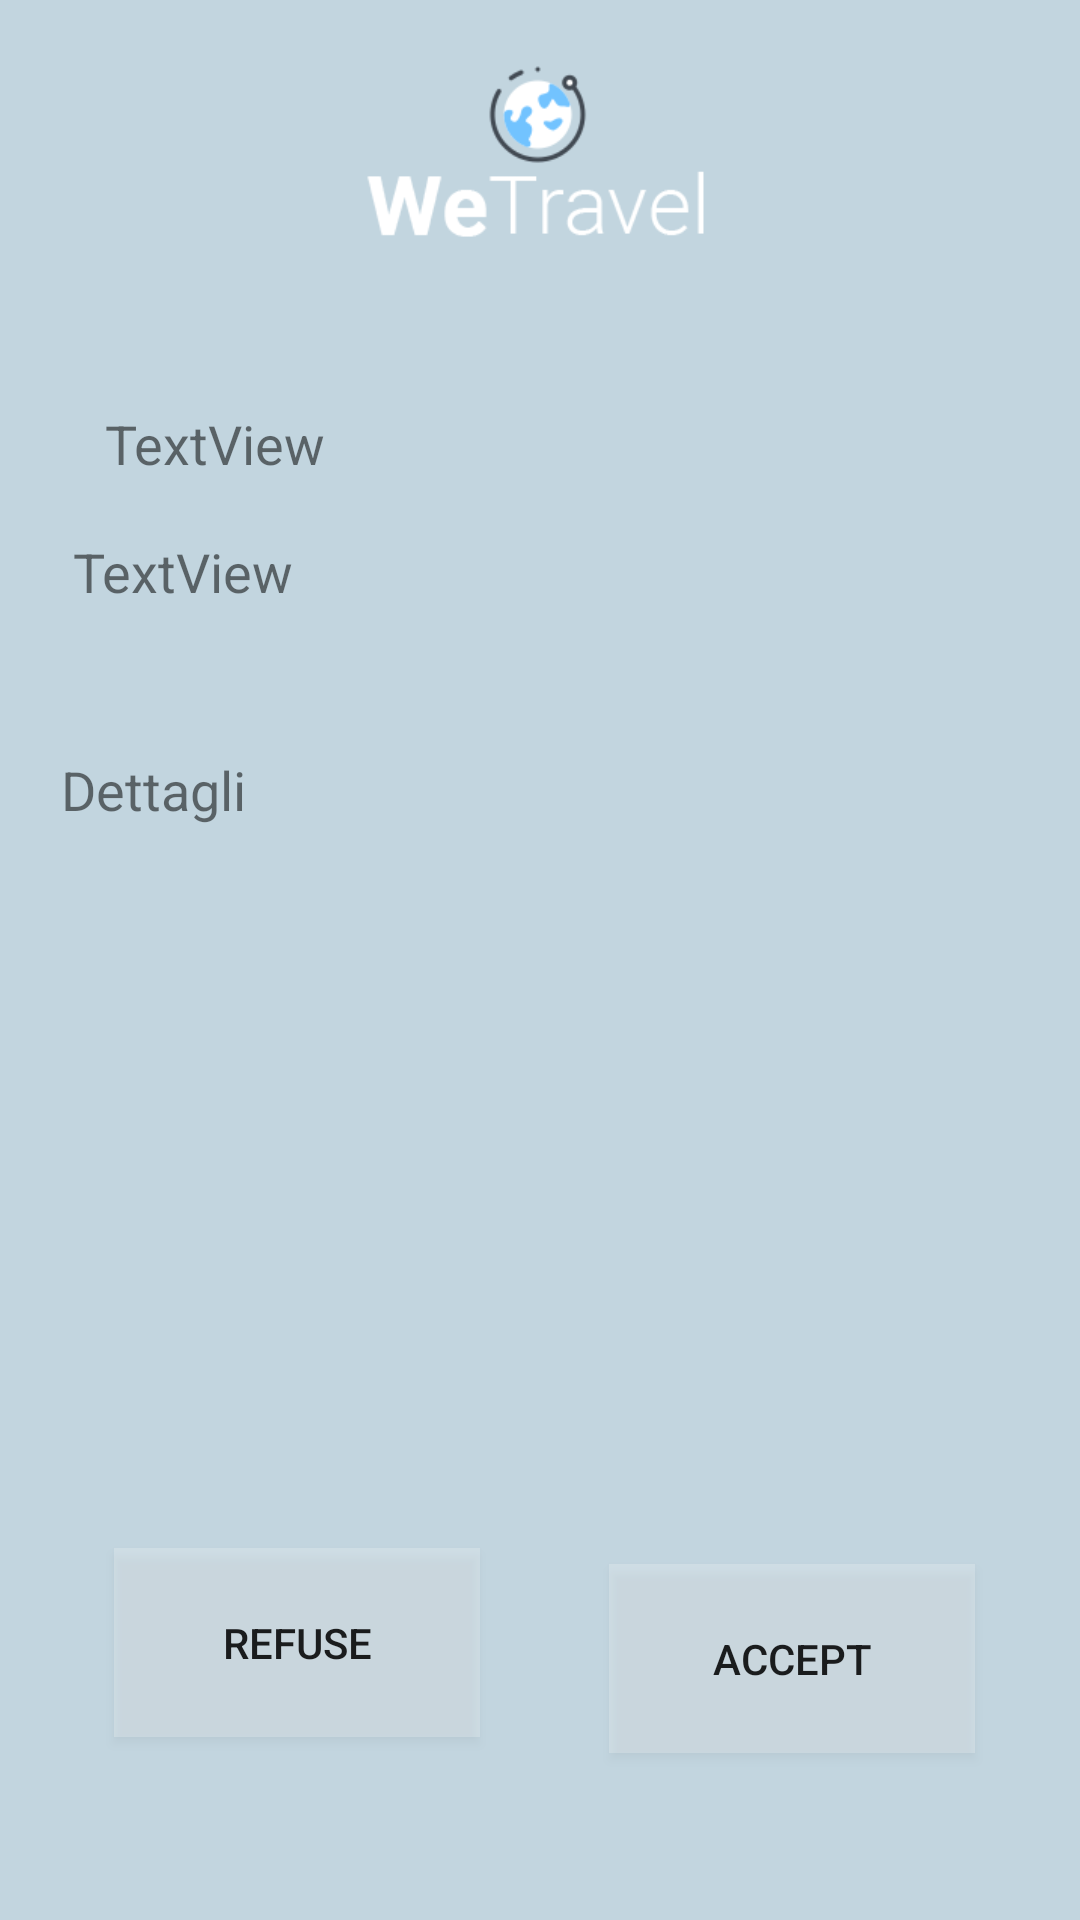

Write the Android layout XML for this screen, with the resource values it uses.
<!-- AndroidManifest.xml: application theme AppTheme -->
<!-- res/layout/activity_marker_details.xml -->
<?xml version="1.0" encoding="utf-8"?>
<androidx.constraintlayout.widget.ConstraintLayout xmlns:android="http://schemas.android.com/apk/res/android"
    xmlns:app="http://schemas.android.com/apk/res-auto"
    xmlns:tools="http://schemas.android.com/tools"
    android:layout_width="match_parent"
    android:layout_height="match_parent"
    android:background="#B2ABC6D5"
    tools:context=".activities.MarkerDetailsActivity">

    <Button
        android:id="@+id/refuseButton"
        android:layout_width="122dp"
        android:layout_height="63dp"
        android:background="#3BFFFFFF"
        android:text="Refuse"
        app:layout_constraintBottom_toBottomOf="parent"
        app:layout_constraintEnd_toEndOf="parent"
        app:layout_constraintHorizontal_bias="0.159"
        app:layout_constraintStart_toStartOf="parent"
        app:layout_constraintTop_toTopOf="parent"
        app:layout_constraintVertical_bias="0.894" />


    <ImageView
        android:id="@+id/imageLogo"
        android:layout_width="116dp"
        android:layout_height="71dp"
        android:layout_marginTop="16dp"
        android:src="@drawable/logo"
        app:layout_constraintEnd_toEndOf="parent"
        app:layout_constraintStart_toStartOf="parent"
        app:layout_constraintTop_toTopOf="parent" />

    <Button
        android:id="@+id/acceptButton"
        android:layout_width="122dp"
        android:layout_height="63dp"
        android:background="#3BFFFFFF"
        android:text="Accept"
        app:layout_constraintBottom_toBottomOf="parent"
        app:layout_constraintEnd_toEndOf="parent"
        app:layout_constraintHorizontal_bias="0.553"
        app:layout_constraintStart_toEndOf="@+id/refuseButton"
        app:layout_constraintTop_toBottomOf="@+id/detailsTextView"
        app:layout_constraintVertical_bias="0.666" />

    <TextView
        android:id="@+id/detailsTextView"
        android:layout_width="314dp"
        android:layout_height="159dp"
        android:text="Dettagli"
        android:textSize="18dp"
        app:layout_constraintBottom_toBottomOf="parent"
        app:layout_constraintEnd_toEndOf="parent"
        app:layout_constraintHorizontal_bias="0.443"
        app:layout_constraintStart_toStartOf="parent"
        app:layout_constraintTop_toTopOf="parent"
        app:layout_constraintVertical_bias="0.522" />

    <TextView
        android:id="@+id/peerTextView"
        android:layout_width="279dp"
        android:layout_height="28dp"
        android:text="TextView"
        android:textSize="18dp"
        app:layout_constraintBottom_toTopOf="@+id/detailsTextView"
        app:layout_constraintEnd_toEndOf="parent"
        app:layout_constraintHorizontal_bias="0.431"
        app:layout_constraintStart_toStartOf="parent"
        app:layout_constraintTop_toTopOf="parent"
        app:layout_constraintVertical_bias="0.608" />

    <TextView
        android:id="@+id/coordinatesTextView"
        android:layout_width="303dp"
        android:layout_height="45dp"
        android:text="TextView"
        android:textSize="18dp"
        app:layout_constraintBottom_toTopOf="@+id/detailsTextView"
        app:layout_constraintEnd_toEndOf="parent"
        app:layout_constraintHorizontal_bias="0.425"
        app:layout_constraintStart_toStartOf="parent"
        app:layout_constraintTop_toTopOf="parent"
        app:layout_constraintVertical_bias="0.866" />

</androidx.constraintlayout.widget.ConstraintLayout>
<!-- resources referenced by this layout -->
<resources>
  <!-- drawable logo: png bitmap (drawable, 6526 bytes) -->
  <style name="AppTheme" parent="@style/Theme.AppCompat.Light.NoActionBar">
          <item name="windowNoTitle">true</item>
          <item name="windowActionBar">false</item>
      </style>
</resources>
